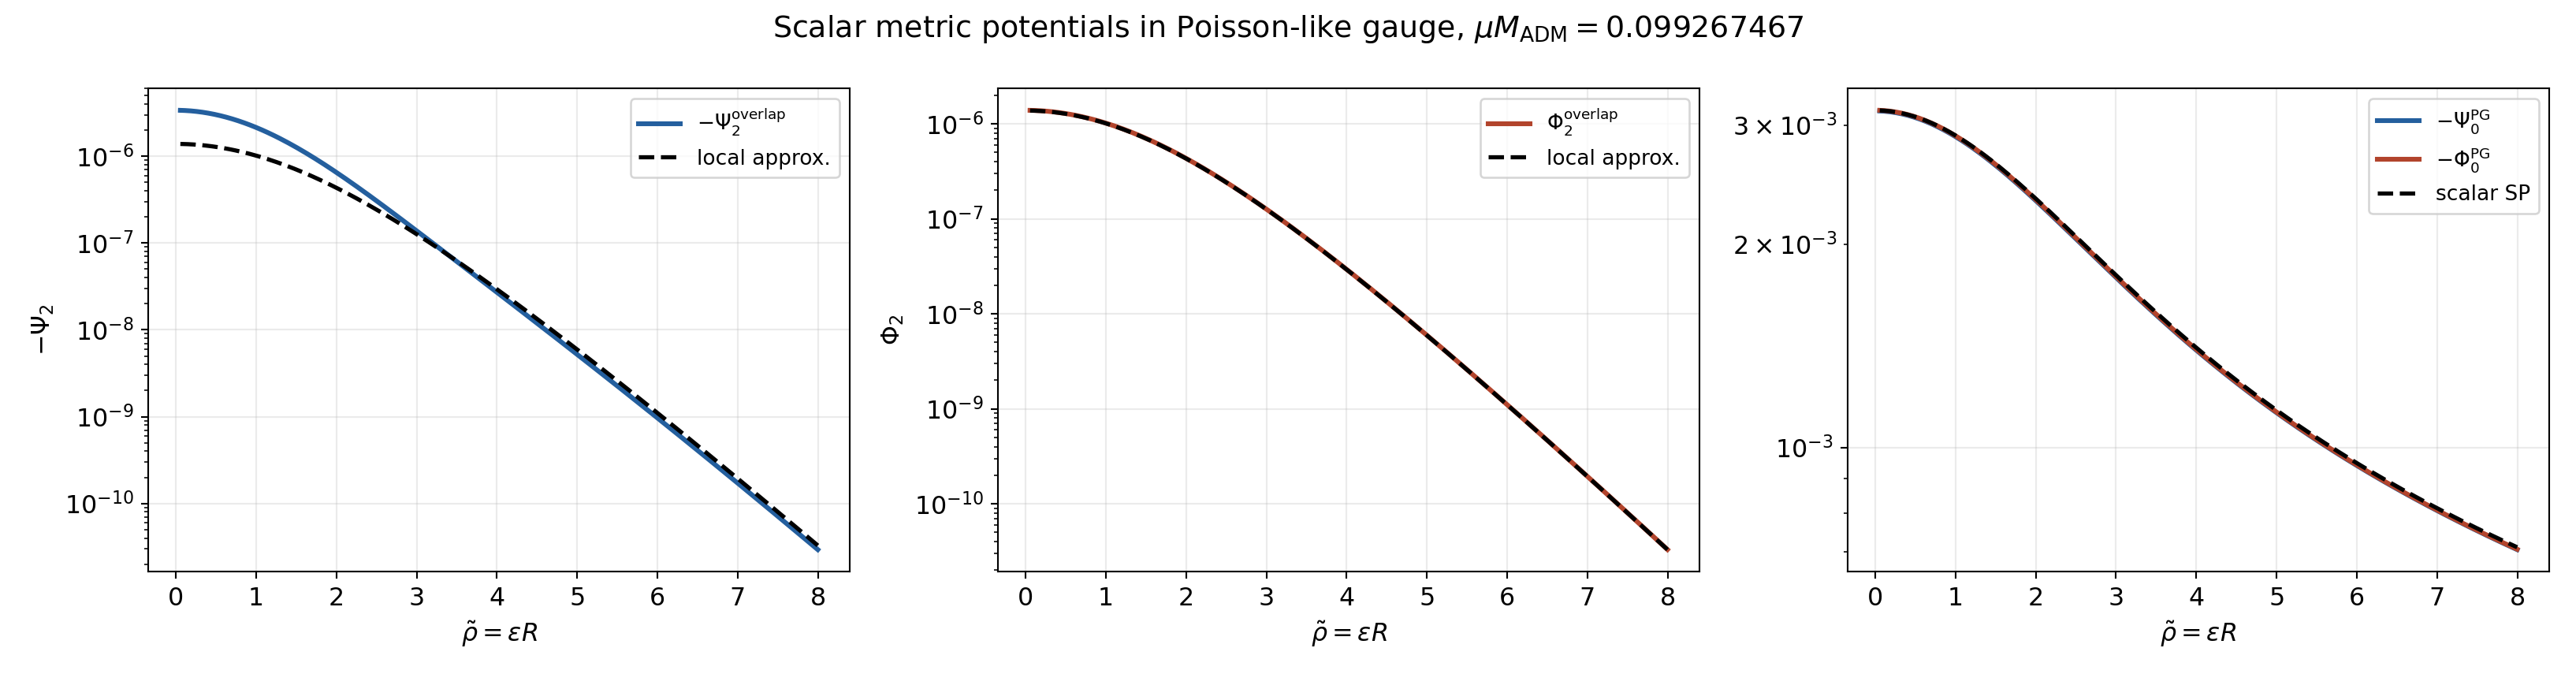

The file beside this chart, header and first rows:
# R, rho, minus_Psi2_num, Phi2_num, phi1_pg_sq_over_16, phi1_pg, h00_2_num, chi_2_num, minus_Psi0_PG, minus_Phi0_PG, minus_PhiN_SP
9.968590850200605223e-05, 5.675184645869505991e-06, 3.376194219589009199e-06, 1.392057393978772728e-06, 1.384421877928167359e-06, 4.706458333699627995e-03, 6.752388439178018398e-06, -2.784114787957545456e-06, 3.148586180859558326e-03, 3.155775216971301589e-03, 3.154992749003285735e-03
1.120467544052916045e-04, 6.378895771488363665e-06, 3.376194219571661964e-06, 1.392057478303076325e-06, 1.384421877927555590e-06, 4.706458333698588029e-03, 6.752388439143323928e-06, -2.784114956606152651e-06, 3.148586180859169747e-03, 3.155775216970857500e-03, 3.154992749001310319e-03
1.244076003085772516e-04, 7.082606897107227268e-06, 3.376194219552146325e-06, 1.392057696705914339e-06, 1.384421877925884394e-06, 4.706458333695747419e-03, 6.752388439104292650e-06, -2.784115393411828679e-06, 3.148586180858059524e-03, 3.155775216969969321e-03, 3.154992748999335336e-03
1.491292921151488981e-04, 8.490029148344973957e-06, 3.376194219500971982e-06, 1.392058397119344343e-06, 1.384421877919983115e-06, 4.706458333685716380e-03, 6.752388439001943965e-06, -2.784116794238688685e-06, 3.148586180854118233e-03, 3.155775216965972518e-03, 3.154992748995384937e-03
1.738509839217210597e-04, 9.897451399582748598e-06, 3.376194219449363959e-06, 1.392059316577148761e-06, 1.384421877911262487e-06, 4.706458333670893168e-03, 6.752388438898727918e-06, -2.784118633154297523e-06, 3.148586180848289562e-03, 3.155775216960421403e-03, 3.154992748710861664e-03
1.985726757282937362e-04, 1.130487365082055543e-05, 3.376194219405128510e-06, 1.392060365467753285e-06, 1.384421877900121675e-06, 4.706458333651956059e-03, 6.752388438810257021e-06, -2.784120730935506570e-06, 3.148586180840962090e-03, 3.155775216953204954e-03, 3.154992732877121529e-03
2.480160593414413119e-04, 1.411971815329629105e-05, 3.376194219289335718e-06, 1.392062672022264358e-06, 1.384421877871382906e-06, 4.706458333603106246e-03, 6.752388438578671437e-06, -2.784125344044528715e-06, 3.148586180822032787e-03, 3.155775216934331162e-03, 3.154992701209642127e-03
2.974594429545923029e-04, 1.693456265577222150e-05, 3.376194219150124159e-06, 1.392065107394499384e-06, 1.384421877834708497e-06, 4.706458333540767223e-03, 6.752388438300248319e-06, -2.784130214788998768e-06, 3.148586180797829925e-03, 3.155775216910461367e-03, 3.154992669542162290e-03
3.963462101809070784e-04, 2.256425166072481423e-05, 3.376194218799276336e-06, 1.392070052213037231e-06, 1.384421877738962433e-06, 4.706458333378018936e-03, 6.752388437598552673e-06, -2.784140104426074462e-06, 3.148586180734880280e-03, 3.155775216847622744e-03, 3.154992606207203051e-03
5.446763610204213629e-04, 3.100878516815609704e-05, 3.376194218076764009e-06, 1.392077238100348412e-06, 1.384421877541284849e-06, 4.706458333042008203e-03, 6.752388436153528017e-06, -2.784154476200696824e-06, 3.148586180604651119e-03, 3.155775216718725851e-03, 3.154992511204763976e-03
6.930065118600026511e-04, 3.945331867559119488e-05, 3.376194217130038672e-06, 1.392083924911255093e-06, 1.384421877279847918e-06, 4.706458332597619754e-03, 6.752388434260077343e-06, -2.784167849822510187e-06, 3.148586180432455528e-03, 3.155775216547418438e-03, 3.154992416202325334e-03
9.896668135394384464e-04, 5.634238569047694887e-05, 3.376194214559178480e-06, 1.392095585288044092e-06, 1.384421876567178748e-06, 4.706458331386230258e-03, 6.752388429118356961e-06, -2.784191170576088185e-06, 3.148586179963164255e-03, 3.155775216081235790e-03, 3.154992226197447618e-03
1.434657266059549382e-03, 8.167598621286008135e-05, 3.376194208988114037e-06, 1.392108893065779464e-06, 1.384421875025247382e-06, 4.706458328765267783e-03, 6.752388417976228074e-06, -2.784217786131558929e-06, 3.148586178947920811e-03, 3.155775215071932038e-03, 3.154991941190130825e-03
1.879647718581246288e-03, 1.070095867353334872e-04, 3.376194201368774850e-06, 1.392117736919091252e-06, 1.384421872916523285e-06, 4.706458325180875452e-03, 6.752388402737549700e-06, -2.784235473838182504e-06, 3.148586177559420385e-03, 3.155775213691591752e-03, 3.154991656182814033e-03
2.769628623631363237e-03, 1.576767877806630629e-04, 3.376194179977899668e-06, 1.392125075873621934e-06, 1.384421866999493952e-06, 4.706458315123156905e-03, 6.752388359955799335e-06, -2.784250151747243869e-06, 3.148586173663370236e-03, 3.155775209818578730e-03, 3.154991086168180449e-03
4.104599981230723851e-03, 2.336775893500343294e-04, 3.376194132539717813e-06, 1.392122140041981317e-06, 1.384421853875741227e-06, 4.706458292815507254e-03, 6.752388265079435625e-06, -2.784244280083962634e-06, 3.148586165022171368e-03, 3.155775201228672167e-03, 3.154990231146230072e-03
5.439571338870911182e-03, 3.096783909217298543e-04, 3.376194066657955961e-06, 1.392120200211947111e-06, 1.384421835654445545e-06, 4.706458261843095119e-03, 6.752388133315911922e-06, -2.784240400423894221e-06, 3.148586153024435230e-03, 3.155775189302212347e-03, 3.154989376124279696e-03
8.109514054326881494e-03, 4.616799940751177360e-04, 3.376193879584075269e-06, 1.392120151179911406e-06, 1.384421783919546552e-06, 4.706458173904528100e-03, 6.752387759168150538e-06, -2.784240302359822811e-06, 3.148586118960128299e-03, 3.155775155439521917e-03, 3.154987666080378943e-03
1.211442812814899489e-02, 6.896823988415302789e-04, 3.376193460685218695e-06, 1.392120033458893561e-06, 1.384421668086714436e-06, 4.706457977012801219e-03, 6.752386921370437389e-06, -2.784240066917787121e-06, 3.148586042690804110e-03, 3.155775079622058499e-03, 3.154985101014526946e-03
1.611934220305557414e-02, 9.176848036696822267e-04, 3.376192875827101897e-06, 1.392119870728535850e-06, 1.384421506377425720e-06, 4.706457702140624984e-03, 6.752385751654203794e-06, -2.784239741457071699e-06, 3.148585936214587377e-03, 3.155774973777170089e-03, 3.154982535948674515e-03
2.412917035755620526e-02, 1.373689613592846874e-03, 3.376191208264312654e-06, 1.392119406412489869e-06, 1.384421045329674789e-06, 4.706456918455197667e-03, 6.752382416528625309e-06, -2.784238812824979737e-06, 3.148585632641143217e-03, 3.155774672002786829e-03, 3.154977405816966618e-03
3.614391260640355263e-02, 2.057696829450903278e-03, 3.376187462331061567e-06, 1.392118376979499940e-06, 1.384420009685645945e-06, 4.706455158074953314e-03, 6.752374924662123135e-06, -2.784236753958999879e-06, 3.148584950728949838e-03, 3.155773994131805260e-03, 3.154969710619394147e-03
4.815865488437091196e-02, 2.741704046966781348e-03, 3.376182222885465434e-06, 1.392116996010166099e-06, 1.384418561155759538e-06, 4.706452695873204403e-03, 6.752364445770930867e-06, -2.784233992020332198e-06, 3.148583996954723574e-03, 3.155773046009890948e-03, 3.154962015421803028e-03
7.218813956638510387e-02, 4.109718489176325366e-03, 3.376167263507545008e-06, 1.392112811295245373e-06, 1.384414425444873726e-06, 4.706445666011451791e-03, 6.752334527015090015e-06, -2.784225622590490747e-06, 3.148581273822059767e-03, 3.155770339015484538e-03, 3.154946625026539258e-03
1.082323670498016172e-01, 6.161740178701245393e-03, 3.376133623578594922e-06, 1.392103502420358499e-06, 1.384405125286109192e-06, 4.706429857607329591e-03, 6.752267247157189844e-06, -2.784207004840716999e-06, 3.148575150175303428e-03, 3.155764251660642117e-03, 3.154923539433349133e-03
1.442765953180039362e-01, 8.213761912904540136e-03, 3.376086543171747528e-06, 1.392090372947860566e-06, 1.384392109296006567e-06, 4.706407732946233345e-03, 6.752173086343495056e-06, -2.784180745895721132e-06, 3.148566579819156441e-03, 3.155755732095810728e-03, 3.154900453839656373e-03
2.163650552541294958e-01, 1.231780557485948752e-02, 3.375952064107578393e-06, 1.392053062314406948e-06, 1.384354930341396651e-06, 4.706344535354625540e-03, 6.751904128215156786e-06, -2.784106124628813896e-06, 3.148542099160156482e-03, 3.155731396541017197e-03, 3.154854282650093340e-03
3.244977575774584677e-01, 1.847387177482179288e-02, 3.375649565022769555e-06, 1.391968898147805994e-06, 1.384271297330452527e-06, 4.706202371051126064e-03, 6.751299130045539110e-06, -2.783937796295611989e-06, 3.148487029304869456e-03, 3.155676653175287782e-03, 3.154785025857794866e-03
4.326304810747766405e-01, 2.462993918023329704e-02, 3.375226161538621289e-06, 1.391850970608279755e-06, 1.384154233264288804e-06, 4.706003371463796624e-03, 6.750452323077242578e-06, -2.783701941216559509e-06, 3.148409943067143058e-03, 3.155600023864724157e-03, 3.154715769051935192e-03
6.488960198016335834e-01, 3.694207921343223983e-02, 3.374016848896408544e-06, 1.391514287753129800e-06, 1.383819854017741118e-06, 4.705434907028664508e-03, 6.748033697792817087e-06, -2.783028575506259601e-06, 3.148189736137507744e-03, 3.155381124043898922e-03, 3.154577255381462494e-03
9.732946629441870945e-01, 5.541030833797768590e-02, 3.371297825584349678e-06, 1.390757094931125625e-06, 1.383067888515637154e-06, 4.704156270390068111e-03, 6.742595651168699356e-06, -2.781514189862251250e-06, 3.147694420541469196e-03, 3.154888754475781987e-03, 3.154013457083328434e-03
1.297693877129317608e+00, 7.387856997235439649e-02, 3.367495567191663292e-06, 1.389697828024819090e-06, 1.382015967726957204e-06, 4.702367008606550200e-03, 6.734991134383326583e-06, -2.779395656049638180e-06, 3.147001281354366853e-03, 3.154199730651785494e-03, 3.153390718578763172e-03
1.946494776773069812e+00, 1.108152339323407592e-01, 3.356659473747244243e-06, 1.386676547919859935e-06, 1.379015654723897313e-06, 4.697259890146845626e-03, 6.713318947494488487e-06, -2.773353095839719869e-06, 3.145022719598489225e-03, 3.152233064448450861e-03, 3.151434969471133413e-03
2.595300230036577283e+00, 1.477521571329089289e-01, 3.341556779703960117e-06, 1.382459579382417284e-06, 1.374827939211080158e-06, 4.690122282774435505e-03, 6.683113559407920234e-06, -2.764919158764834569e-06, 3.142257222021882512e-03, 3.149484077542896721e-03, 3.148713025735759476e-03
3.244111736388322509e+00, 1.846894249397904864e-01, 3.322253864684095864e-06, 1.377059607240797095e-06, 1.369465382169305551e-06, 4.680966365475070293e-03, 6.644507729368191729e-06, -2.754119214481594190e-06, 3.138709205328493734e-03, 3.145957048059866423e-03, 3.145229034302671634e-03
3.892930779704230293e+00, 2.216271218310224556e-01, 3.298835808020553206e-06, 1.370492783083383216e-06, 1.362944009435868528e-06, 4.669807720985297284e-03, 6.597671616041106413e-06, -2.740985566166766432e-06, 3.134384320333527540e-03, 3.141657450746571101e-03, 3.140988257364031068e-03
4.541758824514965376e+00, 2.585653311833033263e-01, 3.271405052330221552e-06, 1.362778679673497870e-06, 1.355283220388364690e-06, 4.656665279598033898e-03, 6.542810104660443105e-06, -2.725557359346995740e-06, 3.129289430454096355e-03, 3.136591937287103171e-03, 3.135997054833665563e-03
5.190597312348182335e+00, 2.955041350637551134e-01, 3.240080069757522024e-06, 1.353940157357105649e-06, 1.346505678037527368e-06, 4.641561251195597086e-03, 6.480160139515044049e-06, -2.707880314714211298e-06, 3.123432586092267371e-03, 3.130768312794351971e-03, 3.130262863353100791e-03
5.839447658183108736e+00, 3.324436140280802587e-01, 3.204995680605813441e-06, 1.344003237319977026e-06, 1.336637181517475855e-06, 4.624521045933255824e-03, 6.409991361211626881e-06, -2.688006474639954052e-06, 3.116822994851387030e-03, 3.124195508428462276e-03, 3.123878479302893887e-03
6.488311247033990981e+00, 3.693838469260550261e-01, 3.166301143405110541e-06, 1.332996957486408099e-06, 1.325706522105582882e-06, 4.605573184055305677e-03, 6.332602286810221082e-06, -2.665993914972816197e-06, 3.109470987742335435e-03, 3.116883550266846825e-03, 3.116669881045724955e-03
7.137189430677866042e+00, 4.063249107152395179e-01, 3.124158324985248925e-06, 1.320953212929387457e-06, 1.313745324042070326e-06, 4.584749195394784496e-03, 6.248316649970497849e-06, -2.641906425858774914e-06, 3.101387981587599985e-03, 3.108843524614268716e-03, 3.108747164014773363e-03
7.786083524541060008e+00, 4.432668802837236854e-01, 3.078742277331288774e-06, 1.307906581851622227e-06, 1.300787871537121852e-06, 4.562083509164858476e-03, 6.157484554662577547e-06, -2.615813163703244454e-06, 3.092586437865474380e-03, 3.100087539953388927e-03, 3.100121864596004986e-03
8.434994804757579345e+00, 4.802098282826598452e-01, 3.030238664914006869e-06, 1.293894133529265372e-06, 1.286870923448574668e-06, 4.537613334692280204e-03, 6.060477329828013737e-06, -2.587788267058530744e-06, 3.083079818257172811e-03, 3.090628685759821970e-03, 3.090806439986184401e-03
9.083924505411314243e+00, 5.171538249692593237e-01, 2.978841549250692972e-06, 1.278955231960277941e-06, 1.272033517201597006e-06, 4.511378533799347522e-03, 5.957683098501385943e-06, -2.557910463920555882e-06, 3.072882537176080398e-03, 3.080480988428058176e-03, 3.080814229059723741e-03
9.732873815972586939e+00, 5.540989380608536408e-01, 2.924754309365472371e-06, 1.263131330776222226e-06, 1.256316763584532646e-06, 4.483421485579124240e-03, 5.849508618730944742e-06, -2.526262661552444453e-06, 3.062009911576790699e-03, 3.069659364553389835e-03, 3.070159410929378888e-03
1.038184387893818794e+01, 5.910452326005399826e-01, 2.868186533874338834e-06, 1.246465764134353140e-06, 1.239763634092823143e-06, 4.453786944330091063e-03, 5.736373067748677668e-06, -2.492931528268706280e-06, 3.050478108350129780e-03, 3.058179571842511990e-03, 3.058835925466138386e-03
1.103083578768260153e+01, 6.279927708348505000e-01, 2.809351845569924705e-06, 1.229003511722922435e-06, 1.222418742525723863e-06, 4.422521891456455100e-03, 5.618703691139849410e-06, -2.458007023445844870e-06, 3.038304089619969783e-03, 3.046058157923692278e-03, 3.046878947462635084e-03
1.167985058452660319e+01, 6.649416121037954319e-01, 2.748468888798781540e-06, 1.210790982082383080e-06, 1.204328122544361184e-06, 4.389675382156382061e-03, 5.496937777597563080e-06, -2.421581964164766159e-06, 3.025505556262964024e-03, 3.033312407340726935e-03, 3.034307958307550911e-03
1.232888925902797972e+01, 7.018918127435537224e-01, 2.685758120040803582e-06, 1.191875792258668865e-06, 1.185539002881092506e-06, 4.355298387722416308e-03, 5.371516240081607163e-06, -2.383751584517337730e-06, 3.012100889975000140e-03, 3.019960287015233114e-03, 3.021140120615147927e-03
1.297795274649758923e+01, 7.388434260019904887e-01, 2.621439695373387058e-06, 1.172306527435138237e-06, 1.166099581867648467e-06, 4.319443634298562526e-03, 5.242879390746774115e-06, -2.344613054870276474e-06, 2.998109094210721359e-03, 3.006020390465380387e-03, 3.007393192575960085e-03
1.362704192674254600e+01, 7.757965019671061446e-01, 2.555734625923899994e-06, 1.152132520790238928e-06, 1.146058802900184028e-06, 4.282165438934248426e-03, 5.111469251847799988e-06, -2.304265041580477857e-06, 2.983549734312362922e-03, 2.991511881069719436e-03, 2.993085477144641435e-03
1.427615762303680391e+01, 8.127510875084310582e-01, 2.488861666381618487e-06, 1.131403632196663183e-06, 1.125466132391032155e-06, 4.243519543758048421e-03, 4.977723332763236974e-06, -2.262807264393326366e-06, 2.968442877150256898e-03, 2.976454434666098159e-03, 2.978235770573508297e-03
1.492530060131813840e+01, 8.497072262313087876e-01, 2.421035396332413270e-06, 1.110170021698284609e-06, 1.104371341688015511e-06, 4.203562949095475051e-03, 4.842070792664826540e-06, -2.220340043396569218e-06, 2.952809030578484872e-03, 2.960868181761222573e-03, 2.962857900000065089e-03
1.557447156960897416e+01, 8.866649584439239007e-01, 2.352467522610205558e-06, 1.088481938345353920e-06, 1.082824294350579595e-06, 4.162353746332629091e-03, 4.704935045220411116e-06, -2.176963876690707840e-06, 2.936669083005882808e-03, 2.944773649634191415e-03, 2.946964424339159998e-03
1.622367117765750777e+01, 9.236243211368705408e-01, 2.283364056732302416e-06, 1.066389513674438591e-06, 1.060874740066647237e-06, 4.119950951293759739e-03, 4.566728113464604832e-06, -2.132779027348877183e-06, 2.920044243369057657e-03, 2.928191704595572986e-03, 2.930589467457574756e-03
1.687290001679404128e+01, 9.605853479749736357e-01, 2.213923705007489473e-06, 1.043942558241050626e-06, 1.038572116392044291e-06, 4.076414338885671687e-03, 4.427847410014978946e-06, -2.087885116482101251e-06, 2.902955981780530603e-03, 2.911143494666368348e-03, 2.913753305030663317e-03
1.752215861999657420e+01, 9.975480693010230215e-01, 2.144339260004568537e-06, 1.021190372812557304e-06, 1.015965359375416130e-06, 4.031804279724731169e-03, 4.288678520009137074e-06, -2.042380745625114608e-06, 2.885425971109245591e-03, 2.893650392920110725e-03, 2.896476436665752427e-03
1.817144746215850049e+01, 1.034512512151013253e+00, 2.074795214964102880e-06, 9.981815678507062928e-07, 9.931027240049121561e-07, 3.986181579416396038e-03, 4.149590429928205759e-06, -1.996363135701412586e-06, 2.867476029734639109e-03, 2.875733941725910903e-03, 2.878779535409641682e-03
1.882076696055038312e+01, 1.071478700280433127e+00, 2.005466533101882970e-06, 9.749638913422315618e-07, 9.700316152932549229e-07, 3.939607321128855630e-03, 4.010933066203765940e-06, -1.949927782684463124e-06, 2.849128065698092183e-03, 2.857415798109608218e-03, 2.860683398137710016e-03
1.947011747546690330e+01, 1.108446654201097115e+00, 1.936520059373728758e-06, 9.515840715046877988e-07, 9.467984306877616400e-07, 3.892142712055171681e-03, 3.873040118747457516e-06, -1.903168143009375598e-06, 2.830404022457988500e-03, 2.838717680444302616e-03, 2.842208896996707528e-03
... 1,169 more rows
